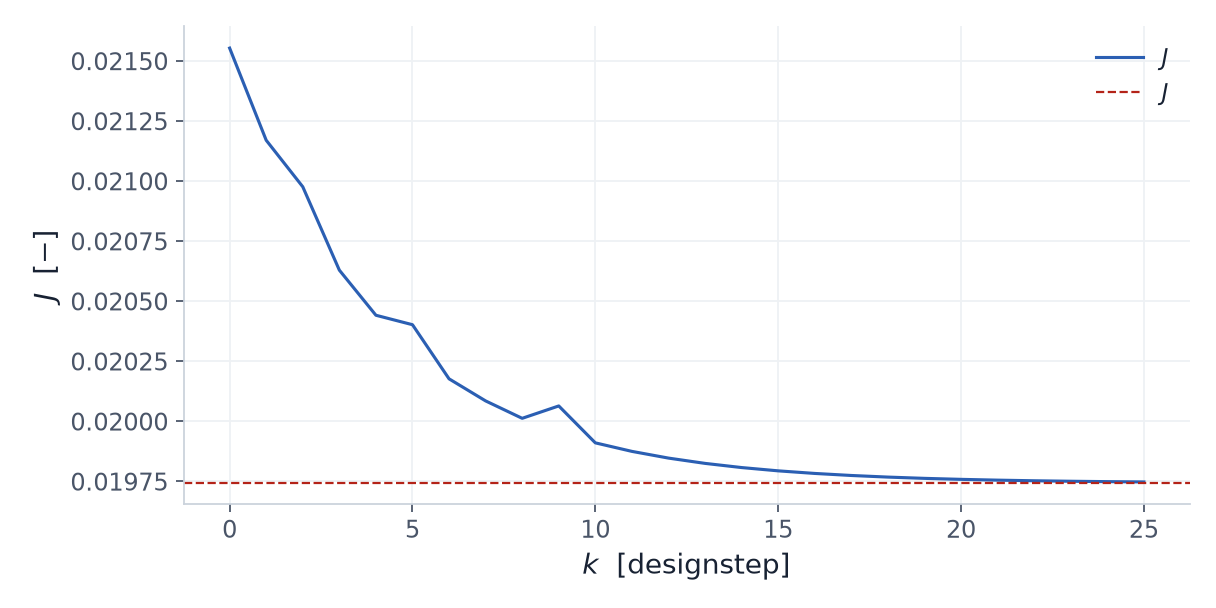

Values plotted in this chart, from the file beside it:
design_iteration, J_weighted_Cd, J0, published_reduction
0, 0.02155, 0.02155, 0.084
1, 0.02117, 0.02155, 0.084
2, 0.02098, 0.02155, 0.084
3, 0.02063, 0.02155, 0.084
4, 0.02044, 0.02155, 0.084
5, 0.0204, 0.02155, 0.084
6, 0.02018, 0.02155, 0.084
7, 0.02008, 0.02155, 0.084
8, 0.02001, 0.02155, 0.084
9, 0.02006, 0.02155, 0.084
10, 0.01991, 0.02155, 0.084
11, 0.01987, 0.02155, 0.084
12, 0.01985, 0.02155, 0.084
13, 0.01982, 0.02155, 0.084
14, 0.01981, 0.02155, 0.084
15, 0.01979, 0.02155, 0.084
16, 0.01978, 0.02155, 0.084
17, 0.01977, 0.02155, 0.084
18, 0.01977, 0.02155, 0.084
19, 0.01976, 0.02155, 0.084
20, 0.01976, 0.02155, 0.084
21, 0.01975, 0.02155, 0.084
22, 0.01975, 0.02155, 0.084
23, 0.01975, 0.02155, 0.084
24, 0.01975, 0.02155, 0.084
25, 0.01975, 0.02155, 0.084
